Photos from the image-classification dataset "image_machine_learning" in the GitHub repository YoanBosko/TUBESAI. Its 4 classes are: manusia AI, human real photo, pemandangan AI, landscape real photo.

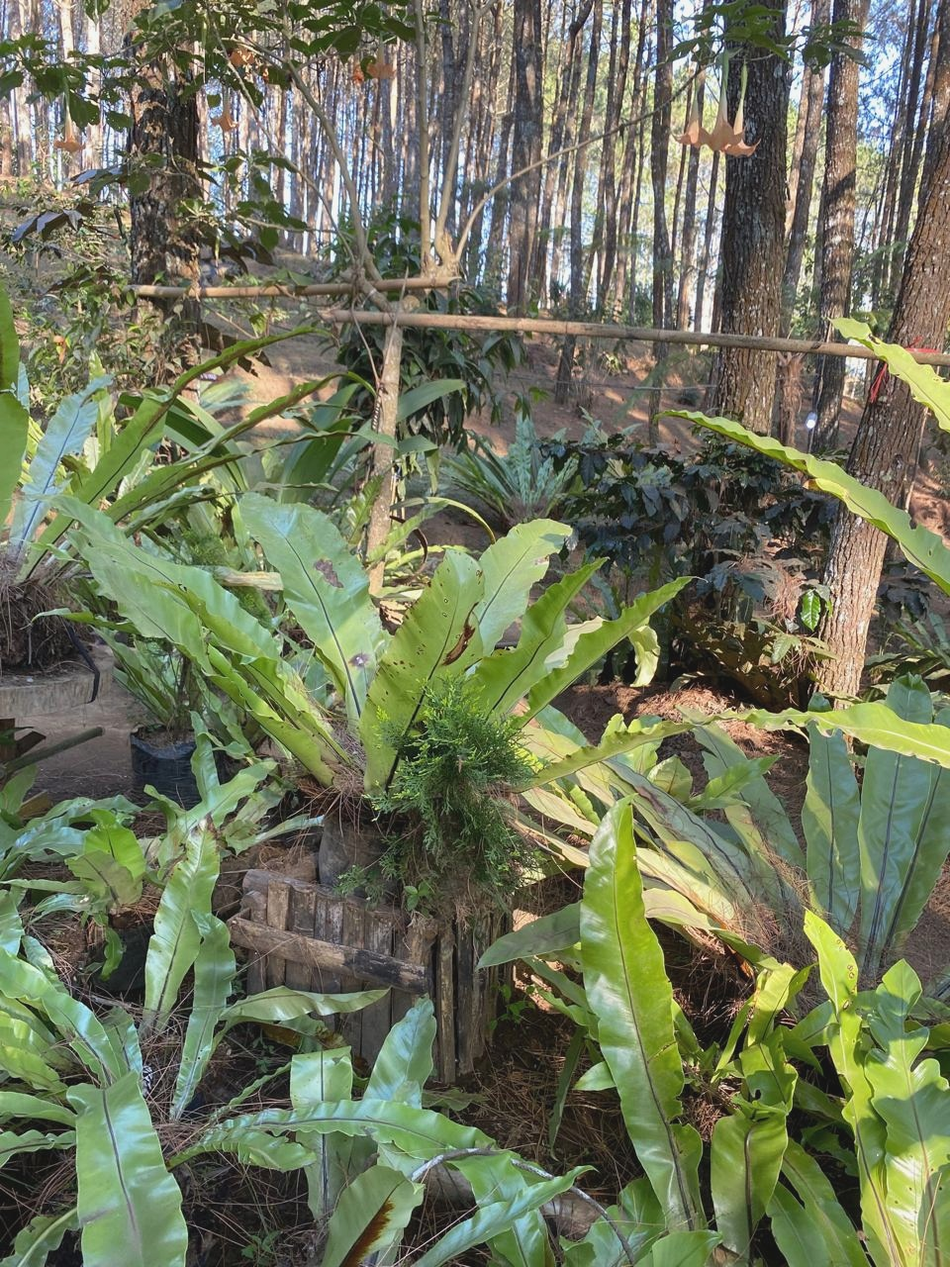
Label: landscape real photo

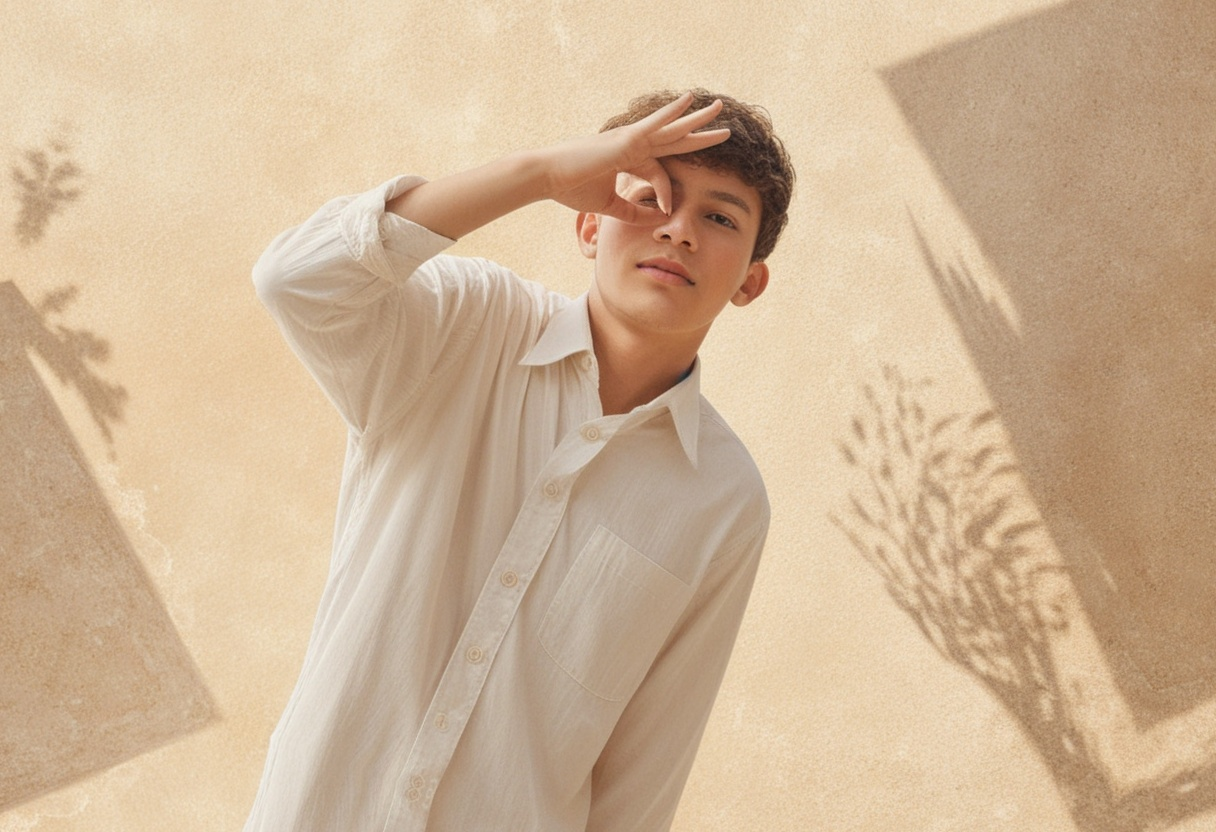
Label: manusia AI

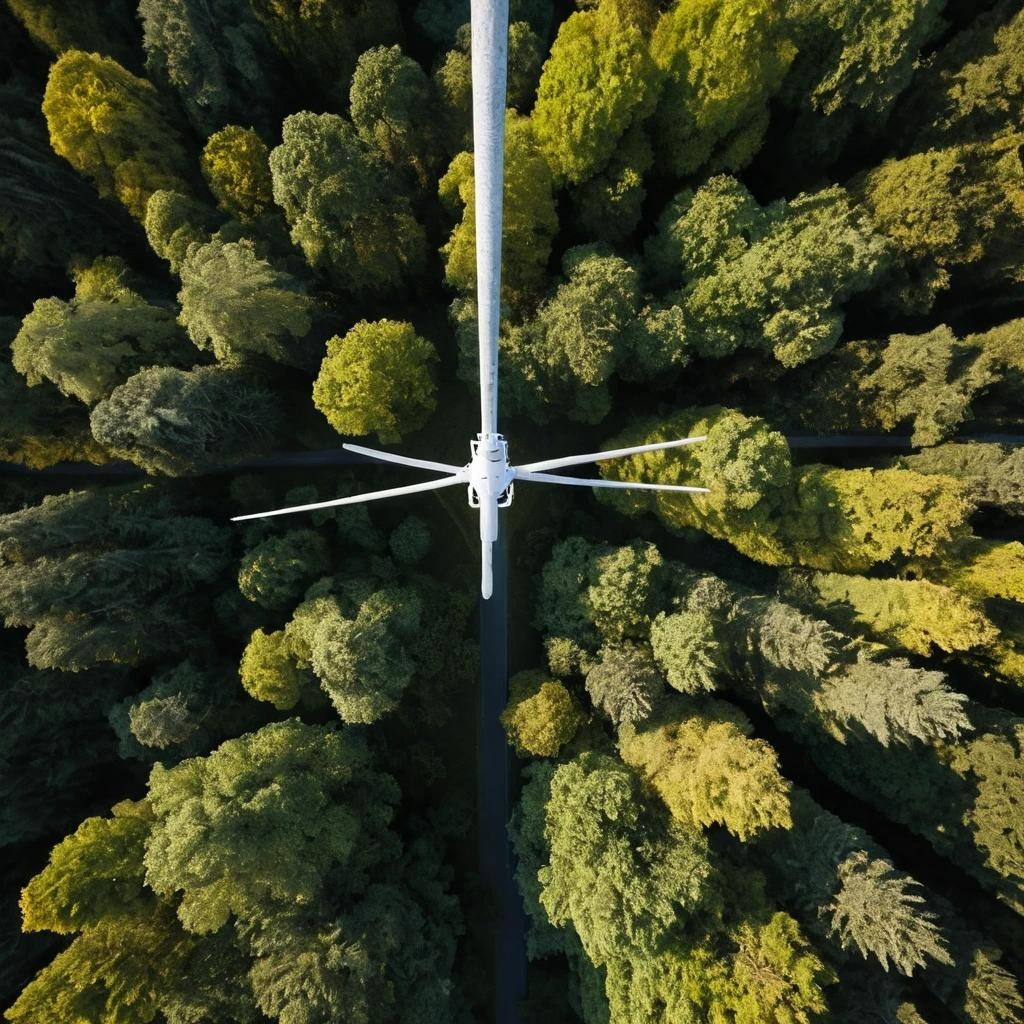
Label: pemandangan AI

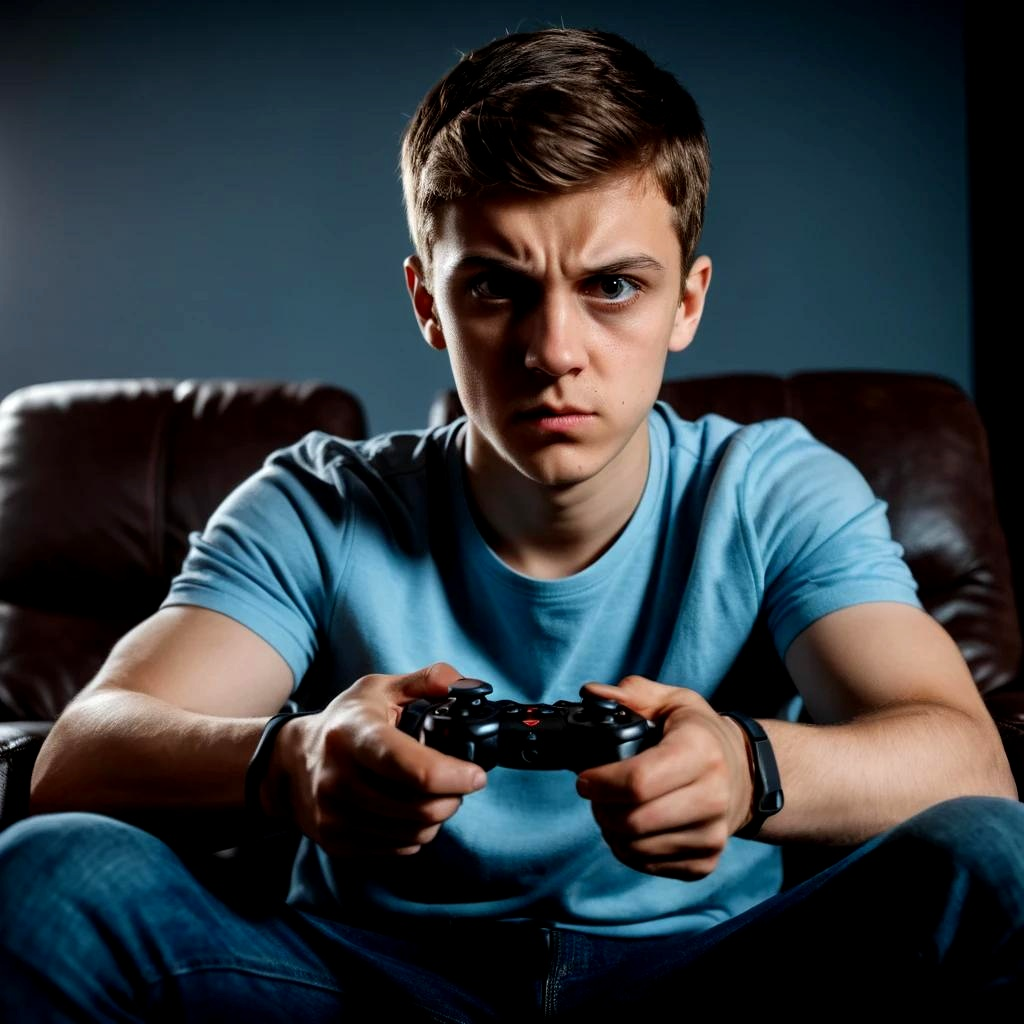
Label: manusia AI

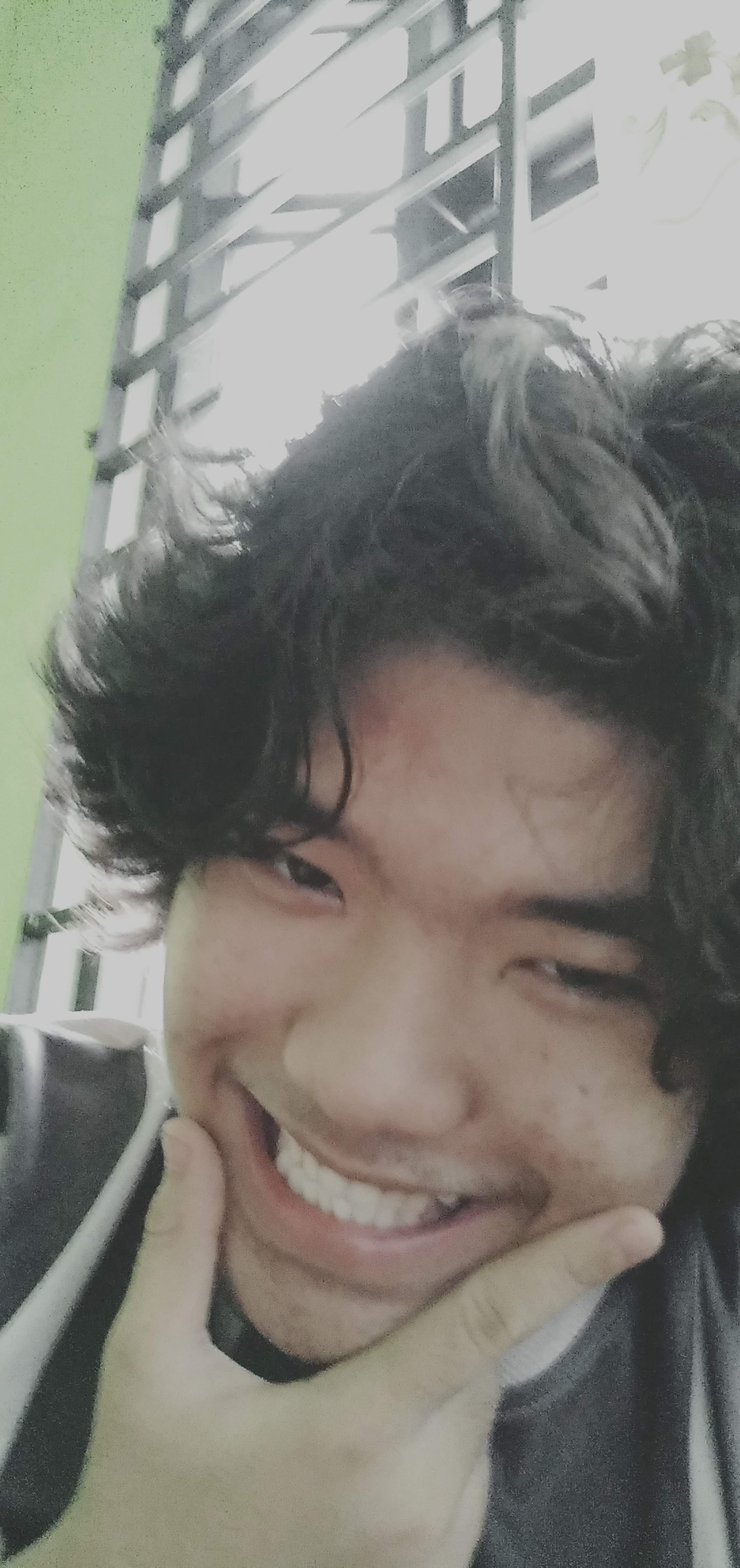
Label: human real photo

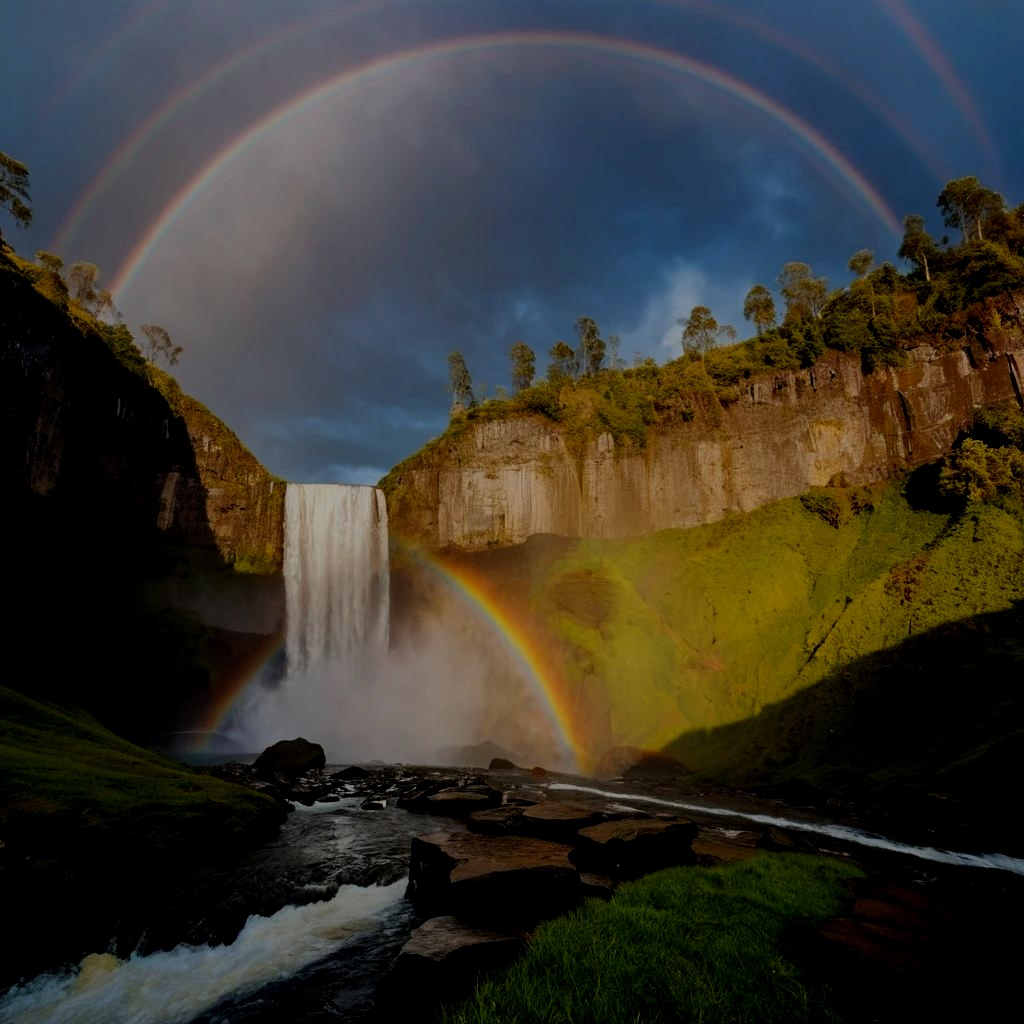
Label: pemandangan AI
